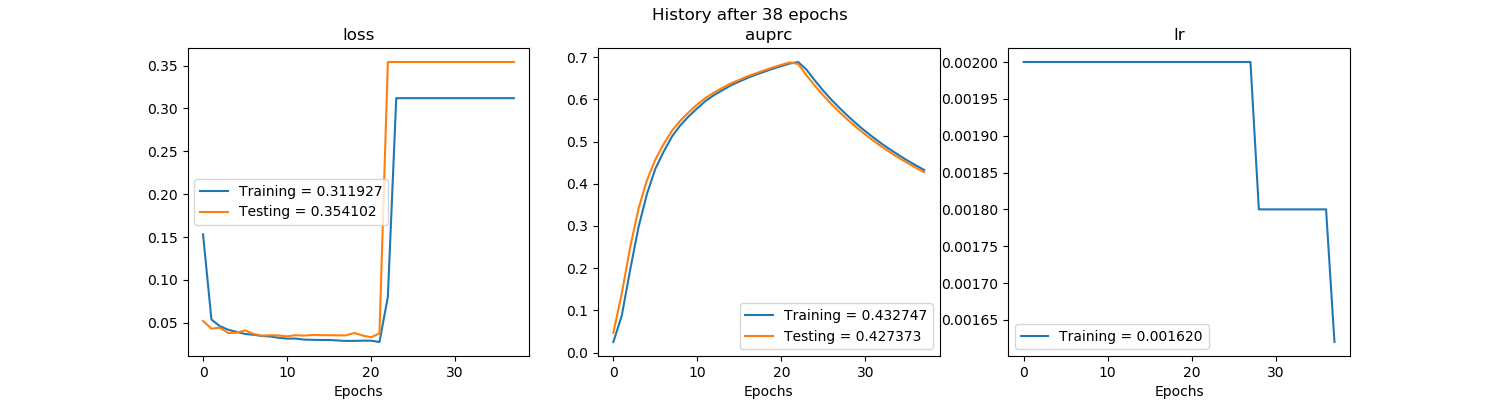

Data behind this chart, as committed beside it:
, val_loss, val_auprc, loss, auprc, lr
0, 0.05228, 0.04713, 0.1532, 0.02526, 0.002
1, 0.04328, 0.1395, 0.05391, 0.08709, 0.002
2, 0.0443, 0.2491, 0.04613, 0.1957, 0.002
3, 0.03818, 0.3412, 0.04195, 0.2976, 0.002
4, 0.03852, 0.4083, 0.0395, 0.3758, 0.002
5, 0.04119, 0.4574, 0.03701, 0.4355, 0.002
6, 0.03715, 0.4943, 0.03615, 0.4764, 0.002
7, 0.0351, 0.5262, 0.03466, 0.5126, 0.002
8, 0.03554, 0.5501, 0.03406, 0.539, 0.002
9, 0.03538, 0.5699, 0.03267, 0.5604, 0.002
10, 0.03426, 0.5882, 0.03164, 0.579, 0.002
11, 0.03563, 0.6036, 0.03173, 0.5965, 0.002
12, 0.03513, 0.6162, 0.03048, 0.6102, 0.002
13, 0.03589, 0.6274, 0.03024, 0.6216, 0.002
14, 0.03572, 0.6378, 0.03005, 0.6333, 0.002
15, 0.03559, 0.6463, 0.03007, 0.6421, 0.002
16, 0.03547, 0.6547, 0.02947, 0.6509, 0.002
17, 0.03536, 0.6618, 0.02892, 0.6585, 0.002
18, 0.03823, 0.6689, 0.02901, 0.6657, 0.002
19, 0.03527, 0.6756, 0.02921, 0.6725, 0.002
20, 0.03321, 0.6817, 0.02925, 0.6788, 0.002
21, 0.03776, 0.6875, 0.02769, 0.6847, 0.002
22, 0.3541, 0.6836, 0.08034, 0.6884, 0.002
23, 0.3541, 0.6567, 0.3119, 0.6701, 0.002
24, 0.3541, 0.632, 0.3119, 0.6443, 0.002
25, 0.3541, 0.6091, 0.3119, 0.6201, 0.002
26, 0.3541, 0.5879, 0.3119, 0.5981, 0.002
27, 0.3541, 0.5682, 0.3119, 0.578, 0.002
28, 0.3541, 0.5498, 0.3119, 0.559, 0.0018
29, 0.3541, 0.5326, 0.3119, 0.541, 0.0018
30, 0.3541, 0.5165, 0.3119, 0.5244, 0.0018
31, 0.3541, 0.5015, 0.3119, 0.5089, 0.0018
32, 0.3541, 0.4873, 0.3119, 0.4941, 0.0018
33, 0.3541, 0.4739, 0.3119, 0.4806, 0.0018
34, 0.3541, 0.4613, 0.3119, 0.4675, 0.0018
35, 0.3541, 0.4494, 0.3119, 0.4552, 0.0018
36, 0.3541, 0.4381, 0.3119, 0.4437, 0.0018
37, 0.3541, 0.4274, 0.3119, 0.4327, 0.00162
